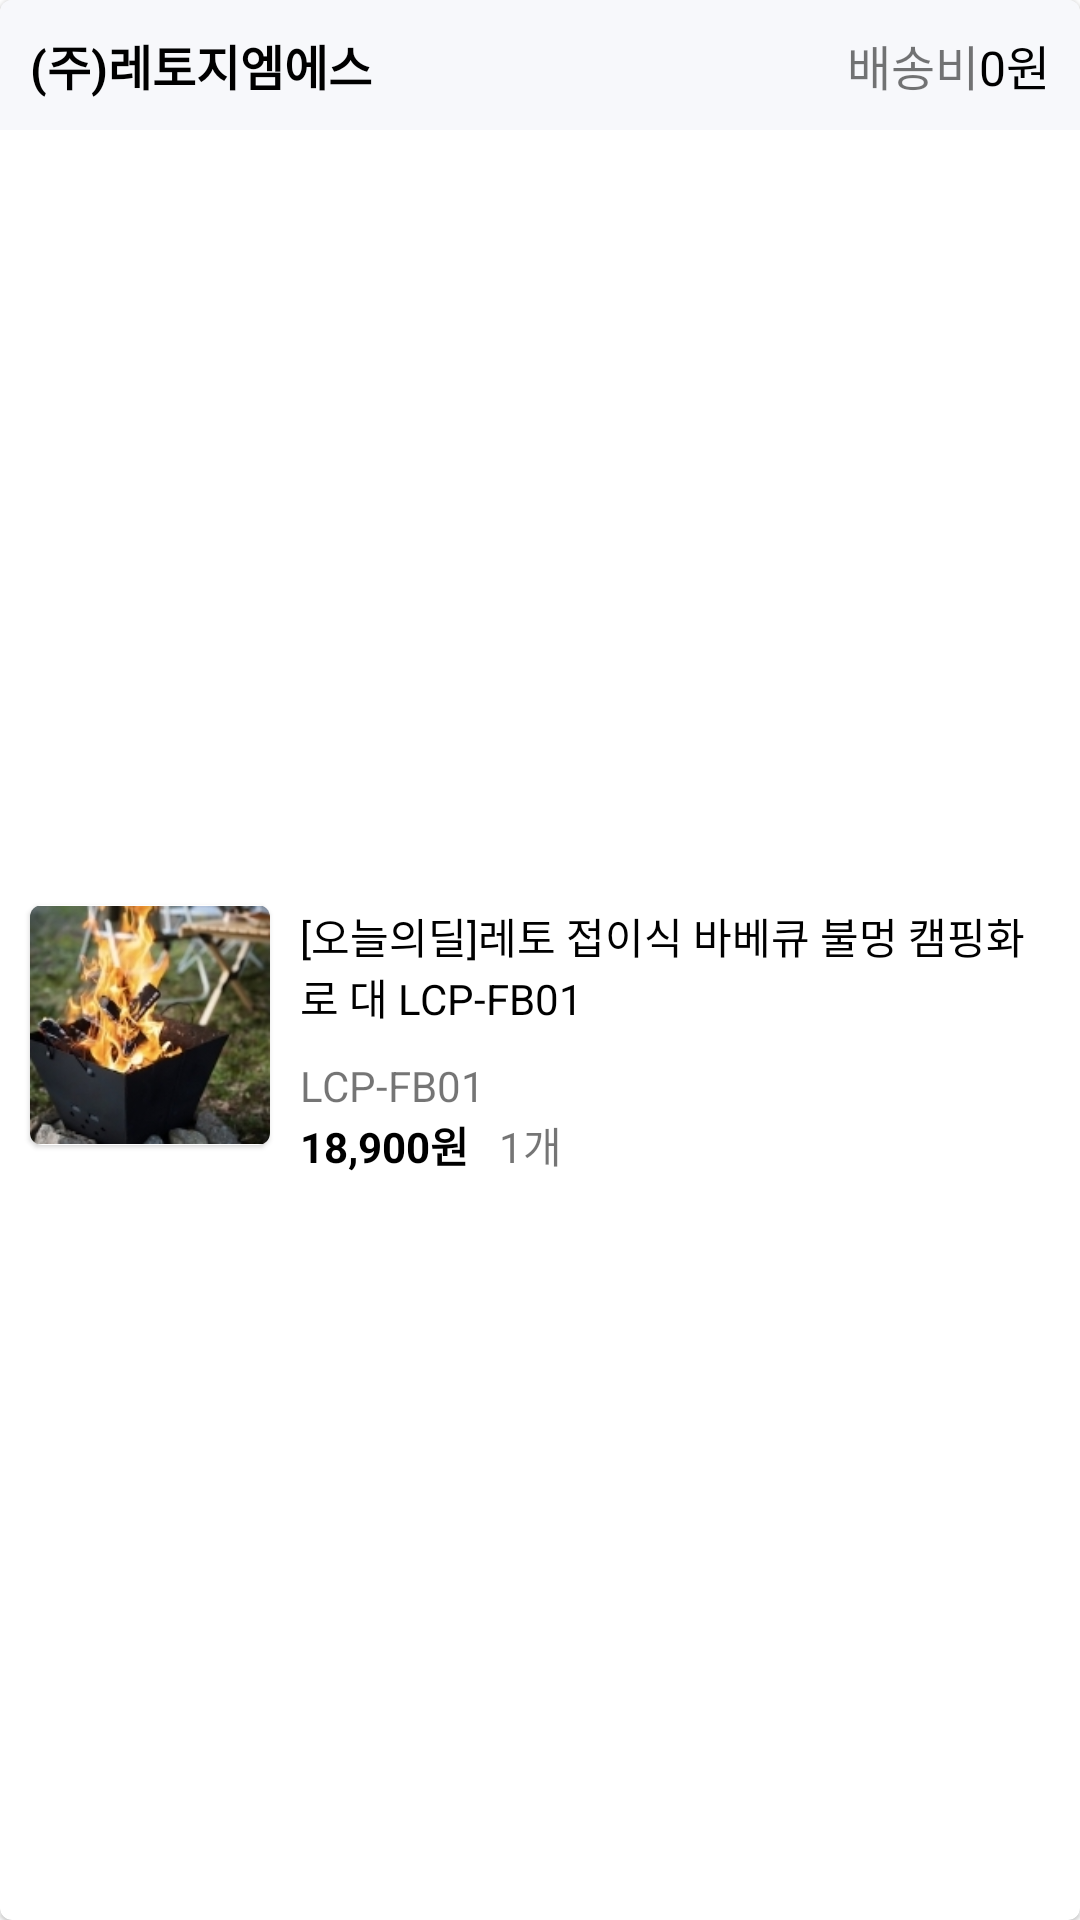

Layout XML and referenced resources for this Android screen:
<!-- AndroidManifest.xml: application theme Theme.RisingTest_TodayHouse_TeamB -->
<!-- res/layout/pay_order_list.xml -->
<?xml version="1.0" encoding="utf-8"?>
<com.google.android.material.card.MaterialCardView
    android:layout_margin="10dp"
    xmlns:android="http://schemas.android.com/apk/res/android"
    xmlns:app="http://schemas.android.com/apk/res-auto"
    android:layout_width="wrap_content"
    android:layout_height="wrap_content"
    app:cardCornerRadius="4dp">

    <androidx.constraintlayout.widget.ConstraintLayout
        android:layout_width="match_parent"
        android:layout_height="match_parent">

        <LinearLayout
            android:id="@+id/order_layout_Title"
            android:layout_width="match_parent"
            android:layout_height="wrap_content"
            android:background="@color/pay_order_backgroundColor"
            android:paddingVertical="10dp"
            app:layout_constraintEnd_toEndOf="parent"
            app:layout_constraintStart_toStartOf="parent"
            app:layout_constraintTop_toTopOf="parent">

            <TextView
                android:id="@+id/order_storeTitle"
                android:layout_width="wrap_content"
                android:layout_height="wrap_content"
                android:layout_marginStart="10dp"
                android:text="@string/pay_order_tv_storeTitle"
                android:textColor="@color/black"
                android:textSize="16sp"
                android:textStyle="bold" />

            <View
                android:layout_width="0dp"
                android:layout_height="0dp"
                android:layout_weight="1" />

            <TextView
                android:layout_width="wrap_content"
                android:layout_height="wrap_content"
                android:text="@string/pay_order_tv_deliveryDefaultText"
                android:textSize="16sp" />

            <TextView
                android:layout_width="wrap_content"
                android:layout_height="wrap_content"
                android:layout_marginEnd="10dp"
                android:text="@string/pay_order_tv_deliveryPriceText"
                android:textColor="@color/black"
                android:textSize="16sp" />

        </LinearLayout>

        <androidx.constraintlayout.widget.ConstraintLayout
            android:layout_width="match_parent"
            android:layout_height="wrap_content"
            app:layout_constraintBottom_toBottomOf="parent"
            app:layout_constraintStart_toStartOf="parent"
            app:layout_constraintTop_toBottomOf="@id/order_layout_Title">

            <com.google.android.material.card.MaterialCardView
                android:id="@+id/order_cv_goodsImage"
                android:layout_width="wrap_content"
                android:layout_height="wrap_content"
                android:layout_marginStart="10dp"
                android:layout_marginTop="10dp"
                app:layout_constraintStart_toStartOf="parent"
                app:layout_constraintTop_toTopOf="parent">

                <ImageView
                    android:layout_width="80dp"
                    android:layout_height="80dp"
                    android:src="@drawable/pay_rv_image" />

            </com.google.android.material.card.MaterialCardView>

            <TextView
                android:id="@+id/order_goodsTitle"
                android:layout_width="250dp"
                android:layout_height="wrap_content"
                android:layout_marginStart="10dp"
                android:layout_marginTop="10dp"
                android:text="@string/pay_order_tv_goodsTitle"
                android:textColor="@color/black"
                app:layout_constraintStart_toEndOf="@id/order_cv_goodsImage"
                app:layout_constraintTop_toTopOf="parent" />

            <TextView
                android:id="@+id/order_goodsOption"
                android:layout_width="wrap_content"
                android:layout_height="wrap_content"
                android:layout_marginTop="10dp"
                android:text="@string/pay_order_tv_goodsOption"
                app:layout_constraintStart_toStartOf="@id/order_goodsTitle"
                app:layout_constraintTop_toBottomOf="@id/order_goodsTitle" />

            <TextView
                android:id="@+id/order_goodsPrice"
                android:layout_width="wrap_content"
                android:layout_height="wrap_content"
                android:text="@string/pay_order_tv_goodsPrice"
                android:textColor="@color/black"
                android:textSize="14sp"
                android:textStyle="bold"
                app:layout_constraintStart_toStartOf="@id/order_goodsOption"
                app:layout_constraintTop_toBottomOf="@id/order_goodsOption" />

            <TextView
                android:id="@+id/order_goodsAmount"
                android:layout_width="wrap_content"
                android:layout_height="wrap_content"
                android:layout_marginStart="10dp"
                android:text="1개"
                app:layout_constraintBottom_toBottomOf="@id/order_goodsPrice"
                app:layout_constraintStart_toEndOf="@id/order_goodsPrice" />


        </androidx.constraintlayout.widget.ConstraintLayout>


    </androidx.constraintlayout.widget.ConstraintLayout>

</com.google.android.material.card.MaterialCardView>
<!-- resources referenced by this layout -->
<resources>
  <color name="black">#FF000000</color>
  <color name="pay_order_backgroundColor">#F7F8FB</color>
  <!-- drawable pay_rv_image: jpeg bitmap (drawable, 24818 bytes) -->
  <string name="pay_order_tv_deliveryDefaultText">배송비</string>
  <string name="pay_order_tv_deliveryPriceText">0원</string>
  <string name="pay_order_tv_goodsOption">LCP-FB01</string>
  <string name="pay_order_tv_goodsPrice">18,900원</string>
  <string name="pay_order_tv_goodsTitle">[오늘의딜]레토 접이식 바베큐 불멍 캠핑화로 대 LCP-FB01</string>
  <string name="pay_order_tv_storeTitle">(주)레토지엠에스</string>
  <style name="Theme.RisingTest_TodayHouse_TeamB" parent="Theme.MaterialComponents.DayNight.NoActionBar">
          
          <item name="colorPrimary">@color/transparent_backgroundColor</item>
          <item name="colorPrimaryVariant">@color/transparent_backgroundColor</item>
          <item name="colorOnPrimary">@color/white</item>
          
          <item name="colorSecondary">@color/teal_200</item>
          <item name="colorSecondaryVariant">@color/teal_700</item>
          <item name="colorOnSecondary">@color/black</item>
          
          <item name="android:statusBarColor" tools:targetApi="l">@color/white</item>
          
          <item name="windowNoTitle">true</item>
          
          <item name="android:windowLightStatusBar">true</item>
      </style>
  <color name="transparent_backgroundColor">#00FF0000</color>
  <color name="white">#FFFFFFFF</color>
  <color name="teal_200">#FF03DAC5</color>
  <color name="teal_700">#FF018786</color>
</resources>
